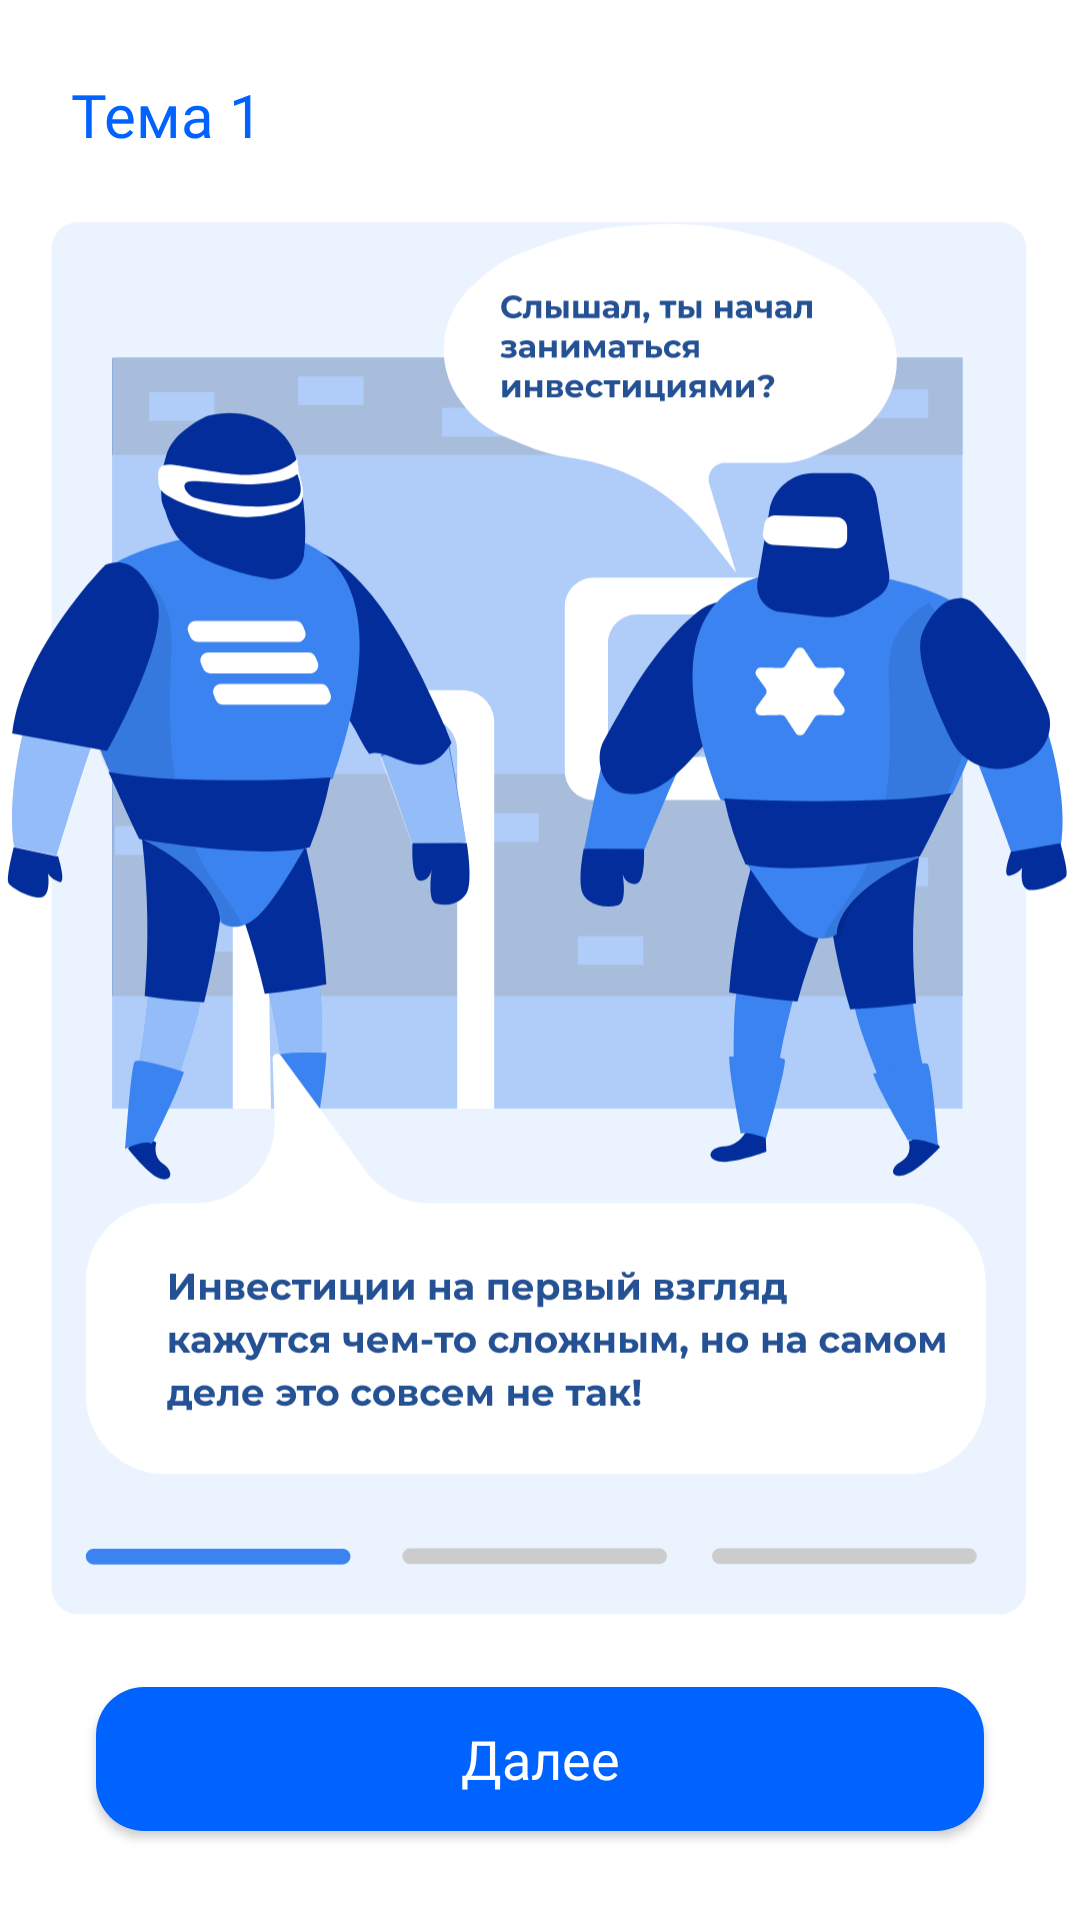

The Android layout XML behind this screen, and the referenced resources:
<!-- AndroidManifest.xml: application theme Theme.VTBfinances -->
<!-- res/layout/activity_task.xml -->
<?xml version="1.0" encoding="utf-8"?>
<androidx.constraintlayout.widget.ConstraintLayout xmlns:android="http://schemas.android.com/apk/res/android"
    xmlns:app="http://schemas.android.com/apk/res-auto"
    xmlns:tools="http://schemas.android.com/tools"
    android:layout_width="match_parent"
    android:layout_height="match_parent"
    tools:context=".ui.Task">

    <ImageView
        android:id="@+id/imageView"
        android:layout_width="wrap_content"
        android:layout_height="wrap_content"
        app:layout_constraintBottom_toTopOf="@+id/button"
        app:layout_constraintEnd_toEndOf="parent"
        app:layout_constraintStart_toStartOf="parent"
        app:layout_constraintTop_toBottomOf="@+id/text"
        app:srcCompat="@drawable/ic_g1" />

    <androidx.appcompat.widget.AppCompatButton
        android:id="@+id/button"
        android:layout_width="0dp"
        android:layout_marginHorizontal="32dp"
        android:layout_height="wrap_content"
        android:background="@drawable/roundblue"
        android:text="Далее"
        android:textSize="18sp"
        android:textColor="@color/white"
        android:textAllCaps="false"
        android:fontFamily="@font/montserrat_bold"
        app:layout_constraintBottom_toBottomOf="parent"
        app:layout_constraintEnd_toEndOf="parent"
        app:layout_constraintStart_toStartOf="@+id/imageView"
        app:layout_constraintTop_toTopOf="parent"
        app:layout_constraintVertical_bias="0.95" />

    <TextView
        android:id="@+id/text"
        android:layout_width="wrap_content"
        android:layout_height="wrap_content"
        android:fontFamily="@font/montserrat_bold"
        android:text="Тема 1"

        android:textColor="@color/blue_main"
        android:textSize="20sp"
        app:layout_constraintBottom_toBottomOf="parent"
        app:layout_constraintEnd_toEndOf="parent"
        app:layout_constraintHorizontal_bias="0.08"
        app:layout_constraintStart_toStartOf="parent"
        app:layout_constraintTop_toTopOf="parent"
        app:layout_constraintVertical_bias="0.04" />
</androidx.constraintlayout.widget.ConstraintLayout>
<!-- resources referenced by this layout -->
<resources>
  <color name="blue_main">#0062FF</color>
  <color name="white">#FFFFFFFF</color>
  <!-- drawable ic_g1: vector/xml drawable (drawable-v24, 57021 chars, omitted) -->
  <!-- drawable roundblue (drawable) -->
  <?xml version="1.0" encoding="utf-8"?>
  <shape xmlns:android="http://schemas.android.com/apk/res/android"
      android:shape="rectangle">
      <solid android:color="@color/blue_main" />
      <corners android:radius="16dp"/>
  </shape>
  <style name="Theme.VTBfinances" parent="Theme.MaterialComponents.DayNight.NoActionBar">
          
          <item name="colorPrimary">@color/col_primary</item>
          <item name="colorPrimaryVariant">@color/purple_700</item>
          <item name="colorOnPrimary">@color/white</item>
          
          <item name="colorSecondary">@color/col_primary</item>
          <item name="colorSecondaryVariant">@color/col_primary</item>
          <item name="colorOnSecondary">@color/black</item>
          
          <item name="android:statusBarColor" tools:targetApi="l">?attr/colorPrimaryVariant</item>
          
      </style>
  <color name="col_primary">#3A83F1</color>
  <color name="purple_700">#FF3700B3</color>
  <color name="black">#FF000000</color>
</resources>
